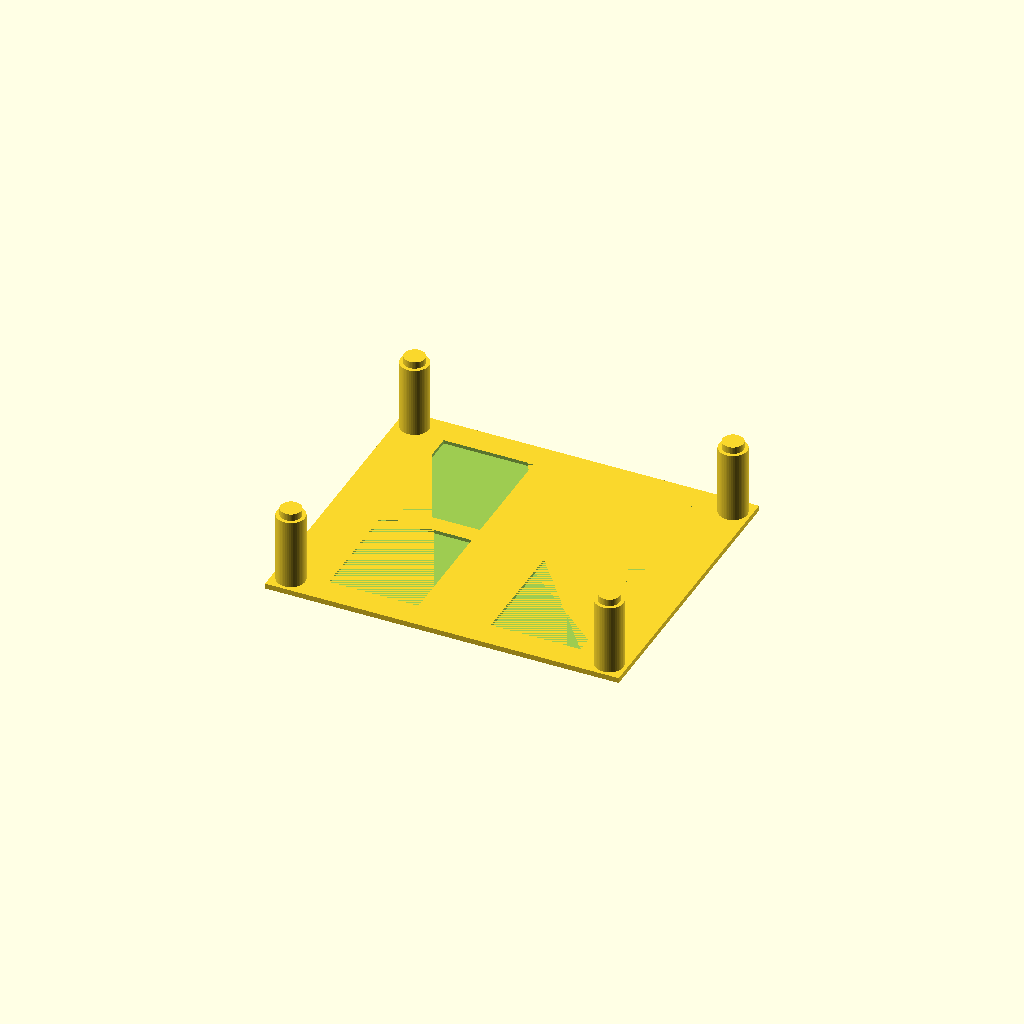
Cell 1: rendered with the file's own defaults.
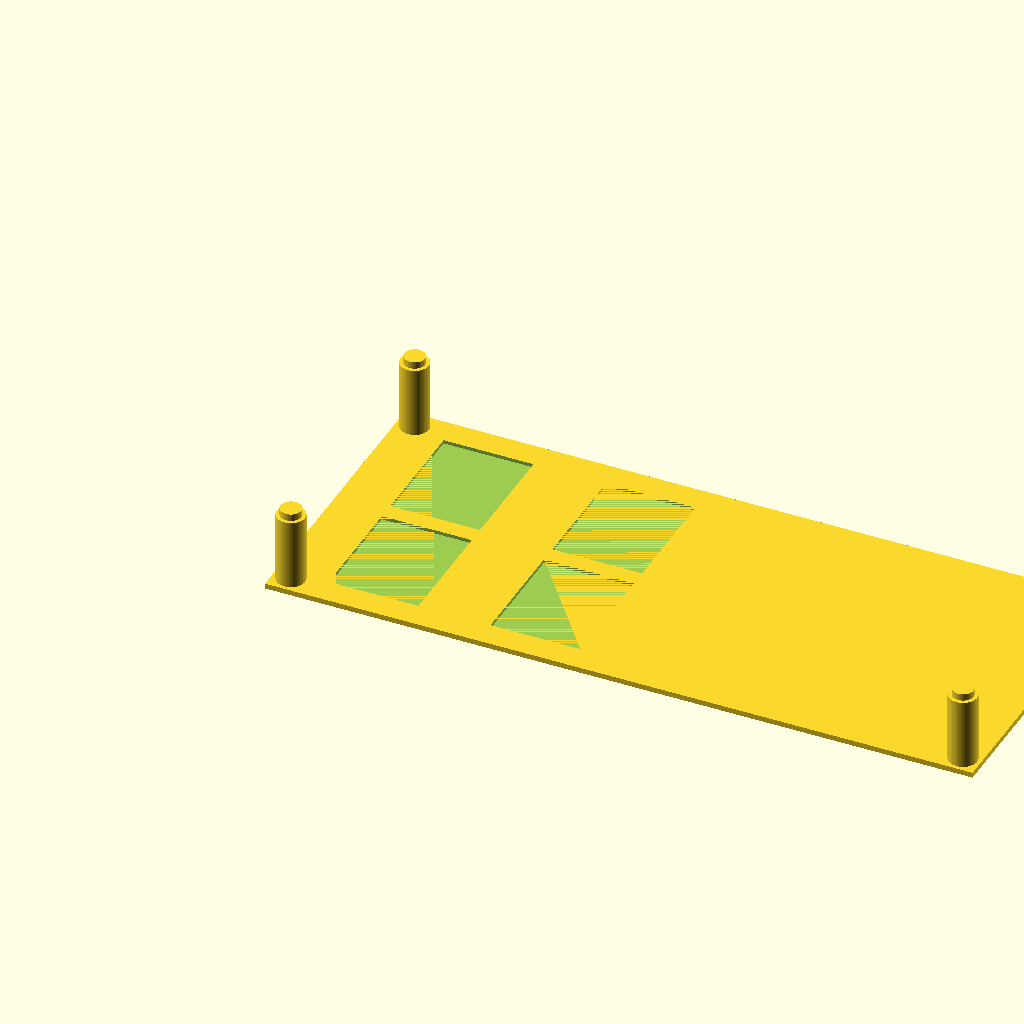
Cell 2: the same model with tray_width = 400.
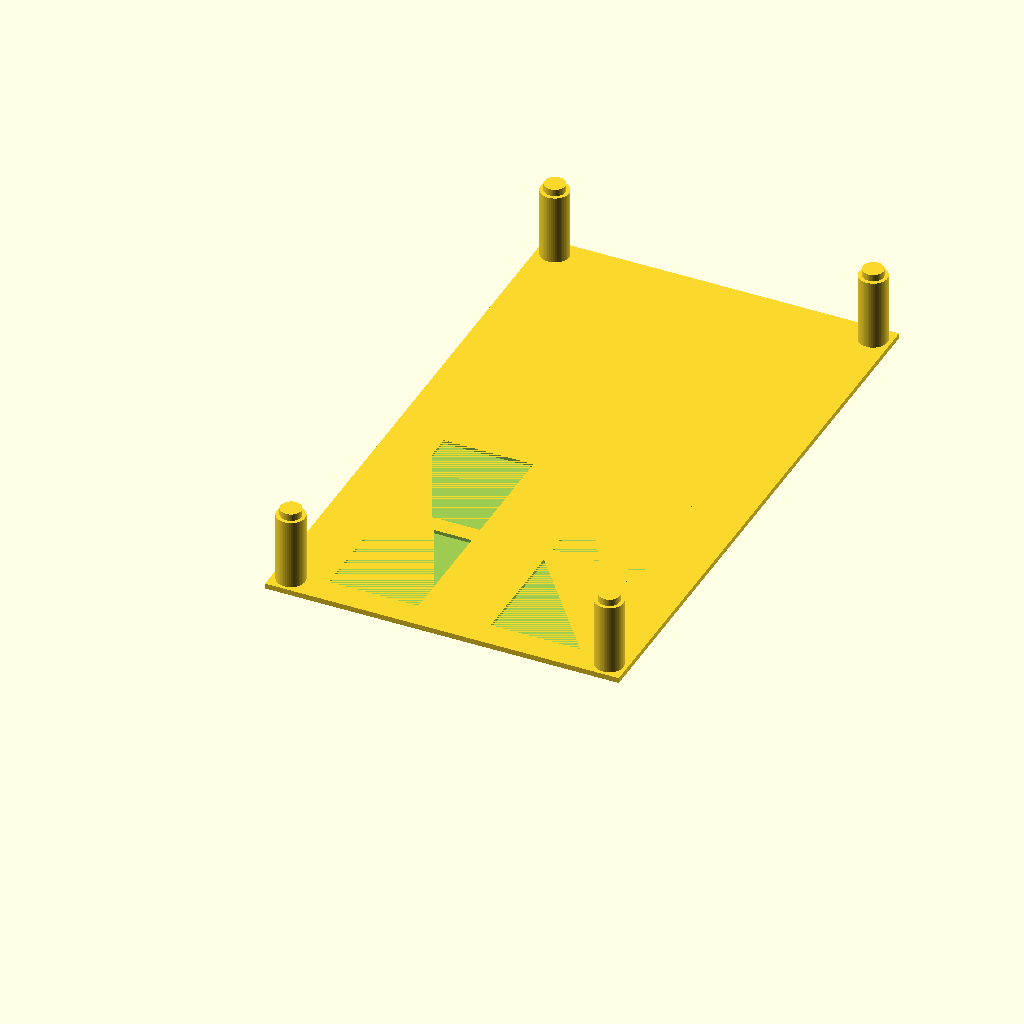
Cell 3: tray_length = 340 (everything else at default).
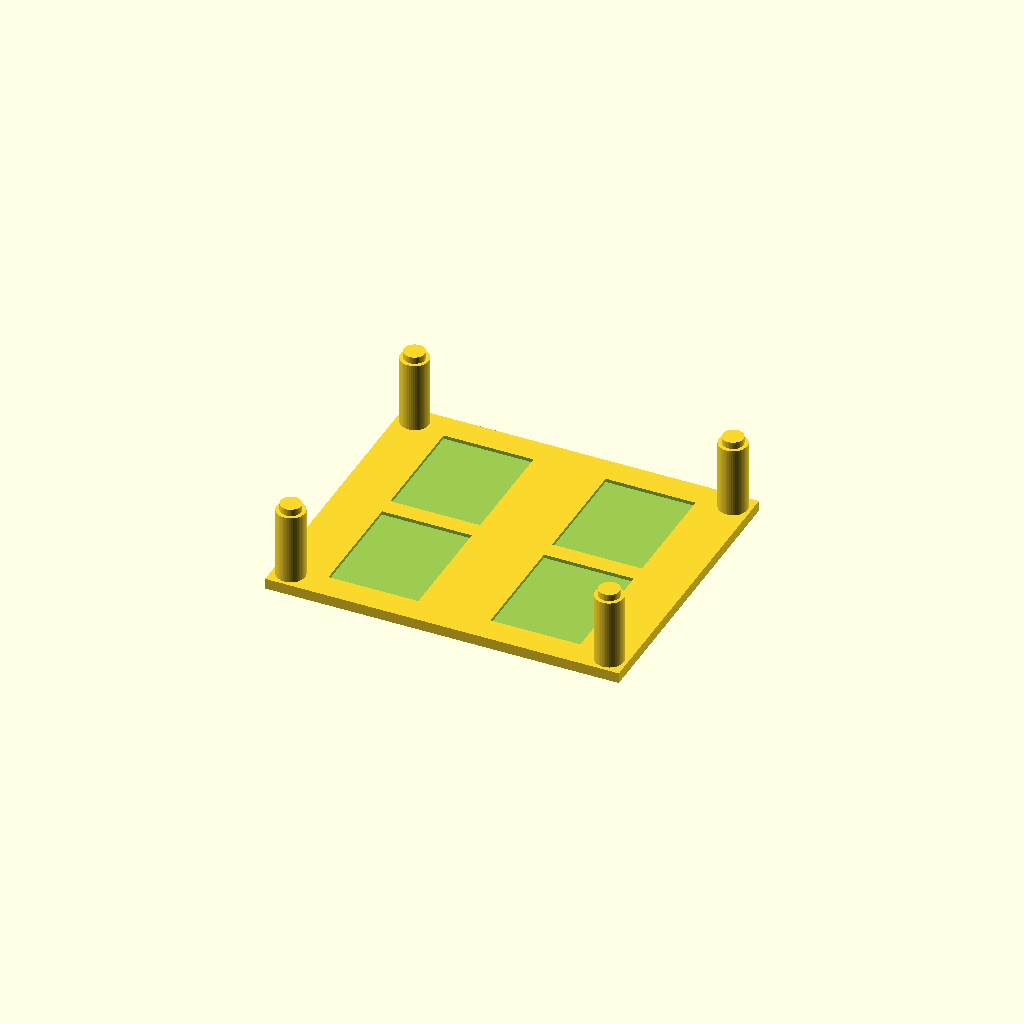
Cell 4 — tray_height set to 6, the other parameters unchanged.
One fixed orthographic camera (rotation 55°, 0°, 25°; colour scheme Cornfield) for every cell.
The OpenSCAD source (LargeMortarUnitTray.scad):
include <Tray.scad>
include <GunBases.scad>
include <TankBases.scad>

tray_width = 200;
tray_length = 170;
tray_height = 3;

difference()
{
    // This defines the tray base and as the first piece added to difference, it will define
    // the solid part of the tray base.
    Tray(tray_width, tray_length, tray_height);

    // Everything defined after the above call to Tray() will be cut out of the tray.
    row1 = 15.2;
    row2 = 90;
    
    column1 = 28.8;
    column2 = 120.4;

    // First row - two large guns.
    translate([column1, row1, tray_height-2])
        LargeGunBase(tray_height-1);
    translate([column2, row1, tray_height-2])
        LargeGunBase(tray_height-1);

    // Second row - two large guns.
    translate([column1, row2, tray_height-2])
        LargeGunBase(tray_height-1);
    translate([column2, row2, tray_height-2])
        LargeGunBase(tray_height-1);

    // Put in the four holes on the bottom of the base for the supports to fit into.
    translate([10, 10, 0])
        SupportBottom();
    translate([10, tray_length-10, 0])
        SupportBottom();
    translate([tray_width-10, 10, 0])
        SupportBottom();
    translate([tray_width-10, tray_length-10, 0])
        SupportBottom();
}
Parameter table extracted from the source (name, type, default, range or options):
tray_width: number, default 200
tray_length: number, default 170
tray_height: number, default 3
